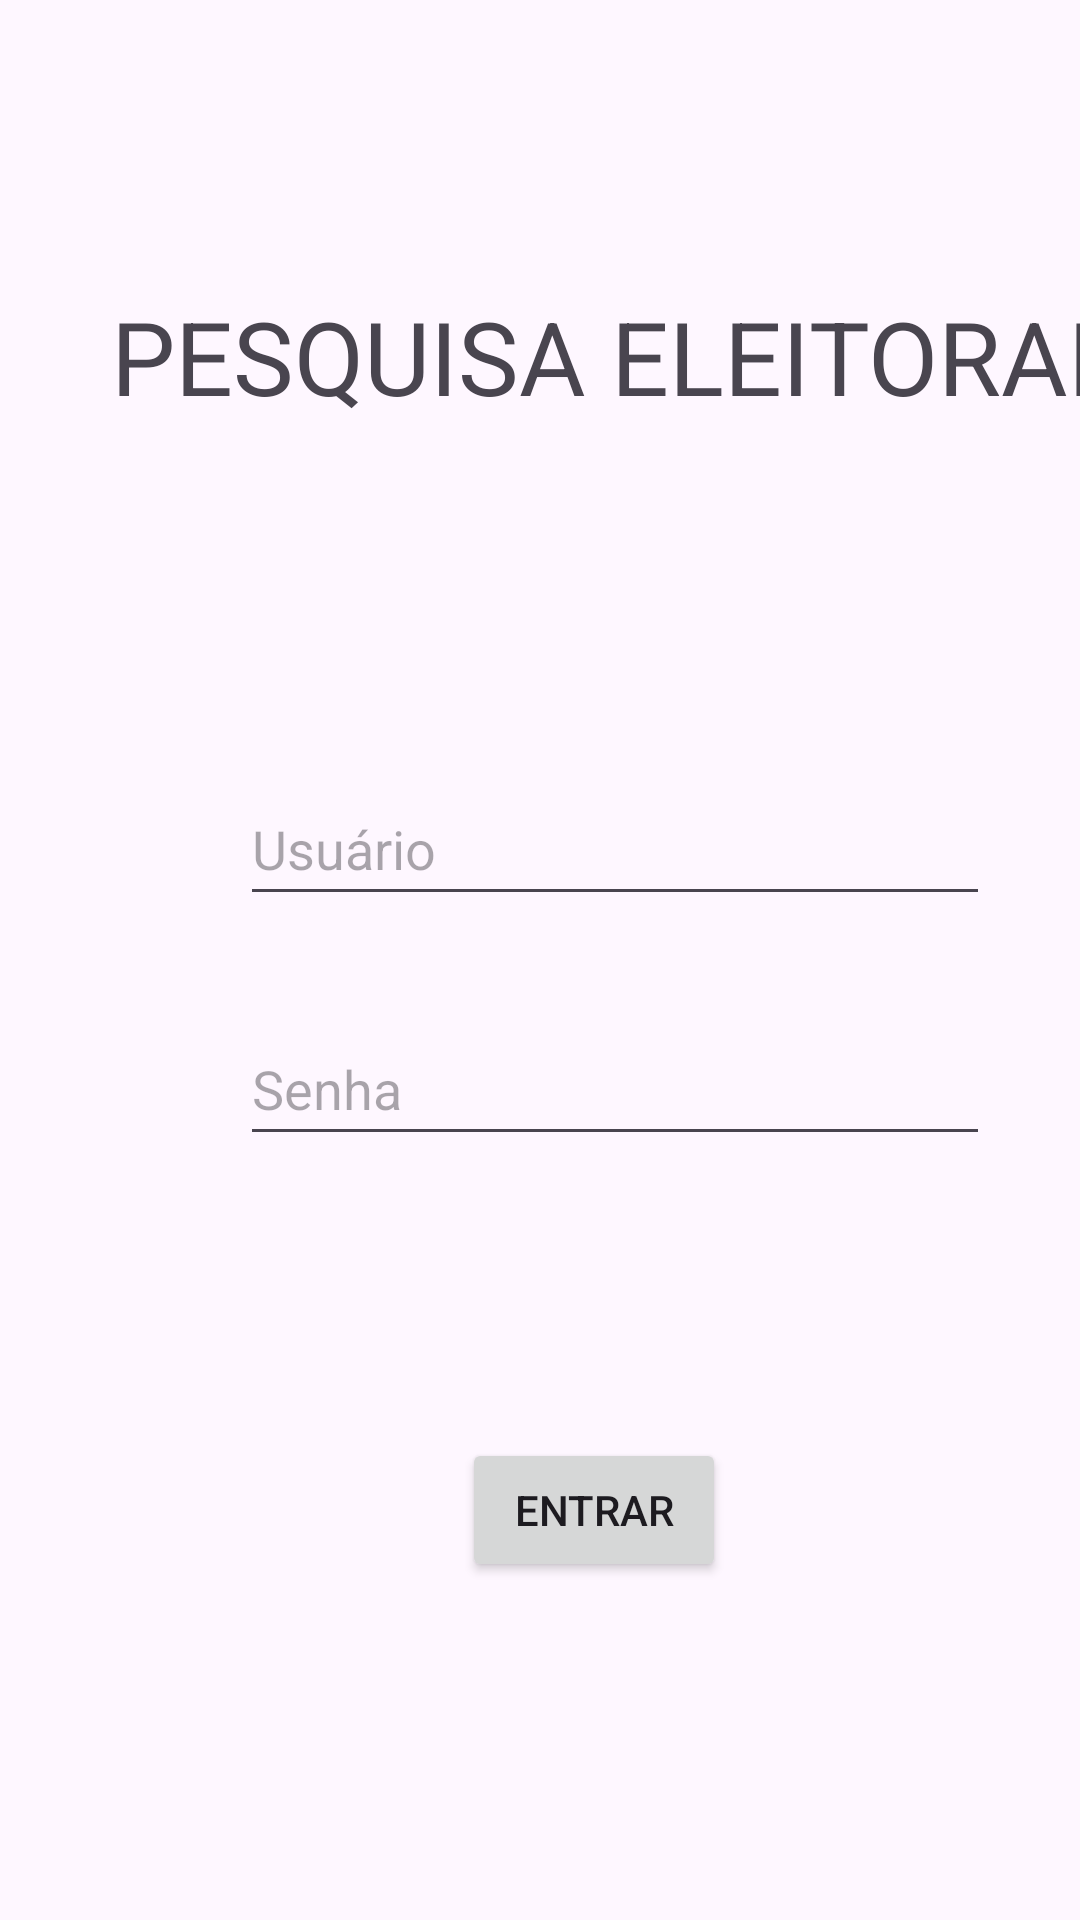

Reconstruct the res/layout file that produces this screen, plus the resources it refers to.
<!-- AndroidManifest.xml: application theme Theme.Tarefa_07_Pesquisa -->
<!-- res/layout/activity_main.xml -->
<?xml version="1.0" encoding="utf-8"?>
<androidx.constraintlayout.widget.ConstraintLayout xmlns:android="http://schemas.android.com/apk/res/android"
    xmlns:app="http://schemas.android.com/apk/res-auto"
    xmlns:tools="http://schemas.android.com/tools"
    android:id="@+id/tvGado"
    android:layout_width="match_parent"
    android:layout_height="match_parent"
    tools:context=".MainActivity">


    <TextView
        android:id="@+id/textView"
        android:layout_width="wrap_content"
        android:layout_height="wrap_content"
        android:layout_marginStart="37dp"
        android:layout_marginTop="96dp"
        android:text="PESQUISA ELEITORAL"
        android:textSize="34sp"
        app:layout_constraintStart_toStartOf="parent"
        app:layout_constraintTop_toTopOf="parent" />

    <EditText
        android:id="@+id/txtUsuario"
        android:layout_width="0dp"
        android:layout_height="48dp"
        android:layout_marginStart="80dp"
        android:layout_marginTop="116dp"
        android:width="250dp"
        android:ems="10"
        android:hint="Usuário"
        android:inputType="text"
        app:layout_constraintStart_toStartOf="parent"
        app:layout_constraintTop_toBottomOf="@+id/textView" />

    <EditText
        android:id="@+id/txtSenha"
        android:layout_width="wrap_content"
        android:layout_height="48dp"
        android:layout_marginStart="80dp"
        android:layout_marginTop="32dp"
        android:width="250dp"
        android:ems="10"
        android:hint="Senha"
        android:inputType="text"
        app:layout_constraintStart_toStartOf="parent"
        app:layout_constraintTop_toBottomOf="@+id/txtUsuario" />

    <Button
        android:id="@+id/btnEntrar"
        android:layout_width="wrap_content"
        android:layout_height="wrap_content"
        android:layout_marginStart="154dp"
        android:layout_marginTop="94dp"
        android:text="ENTRAR"
        app:layout_constraintStart_toStartOf="parent"
        app:layout_constraintTop_toBottomOf="@+id/txtSenha" />

    <TextView
        android:id="@+id/textView8"
        android:layout_width="wrap_content"
        android:layout_height="wrap_content"
        android:layout_marginStart="16dp"
        android:layout_marginTop="168dp"
        android:hint="1234"
        android:text="Login: Samuel - Senha: 1234"
        app:layout_constraintStart_toStartOf="parent"
        app:layout_constraintTop_toBottomOf="@+id/btnEntrar" />

</androidx.constraintlayout.widget.ConstraintLayout>
<!-- resources referenced by this layout -->
<resources>
  <style name="Theme.Tarefa_07_Pesquisa" parent="Base.Theme.Tarefa_07_Pesquisa" />
  <style name="Base.Theme.Tarefa_07_Pesquisa" parent="Theme.Material3.DayNight.NoActionBar">
          
          
      </style>
</resources>
